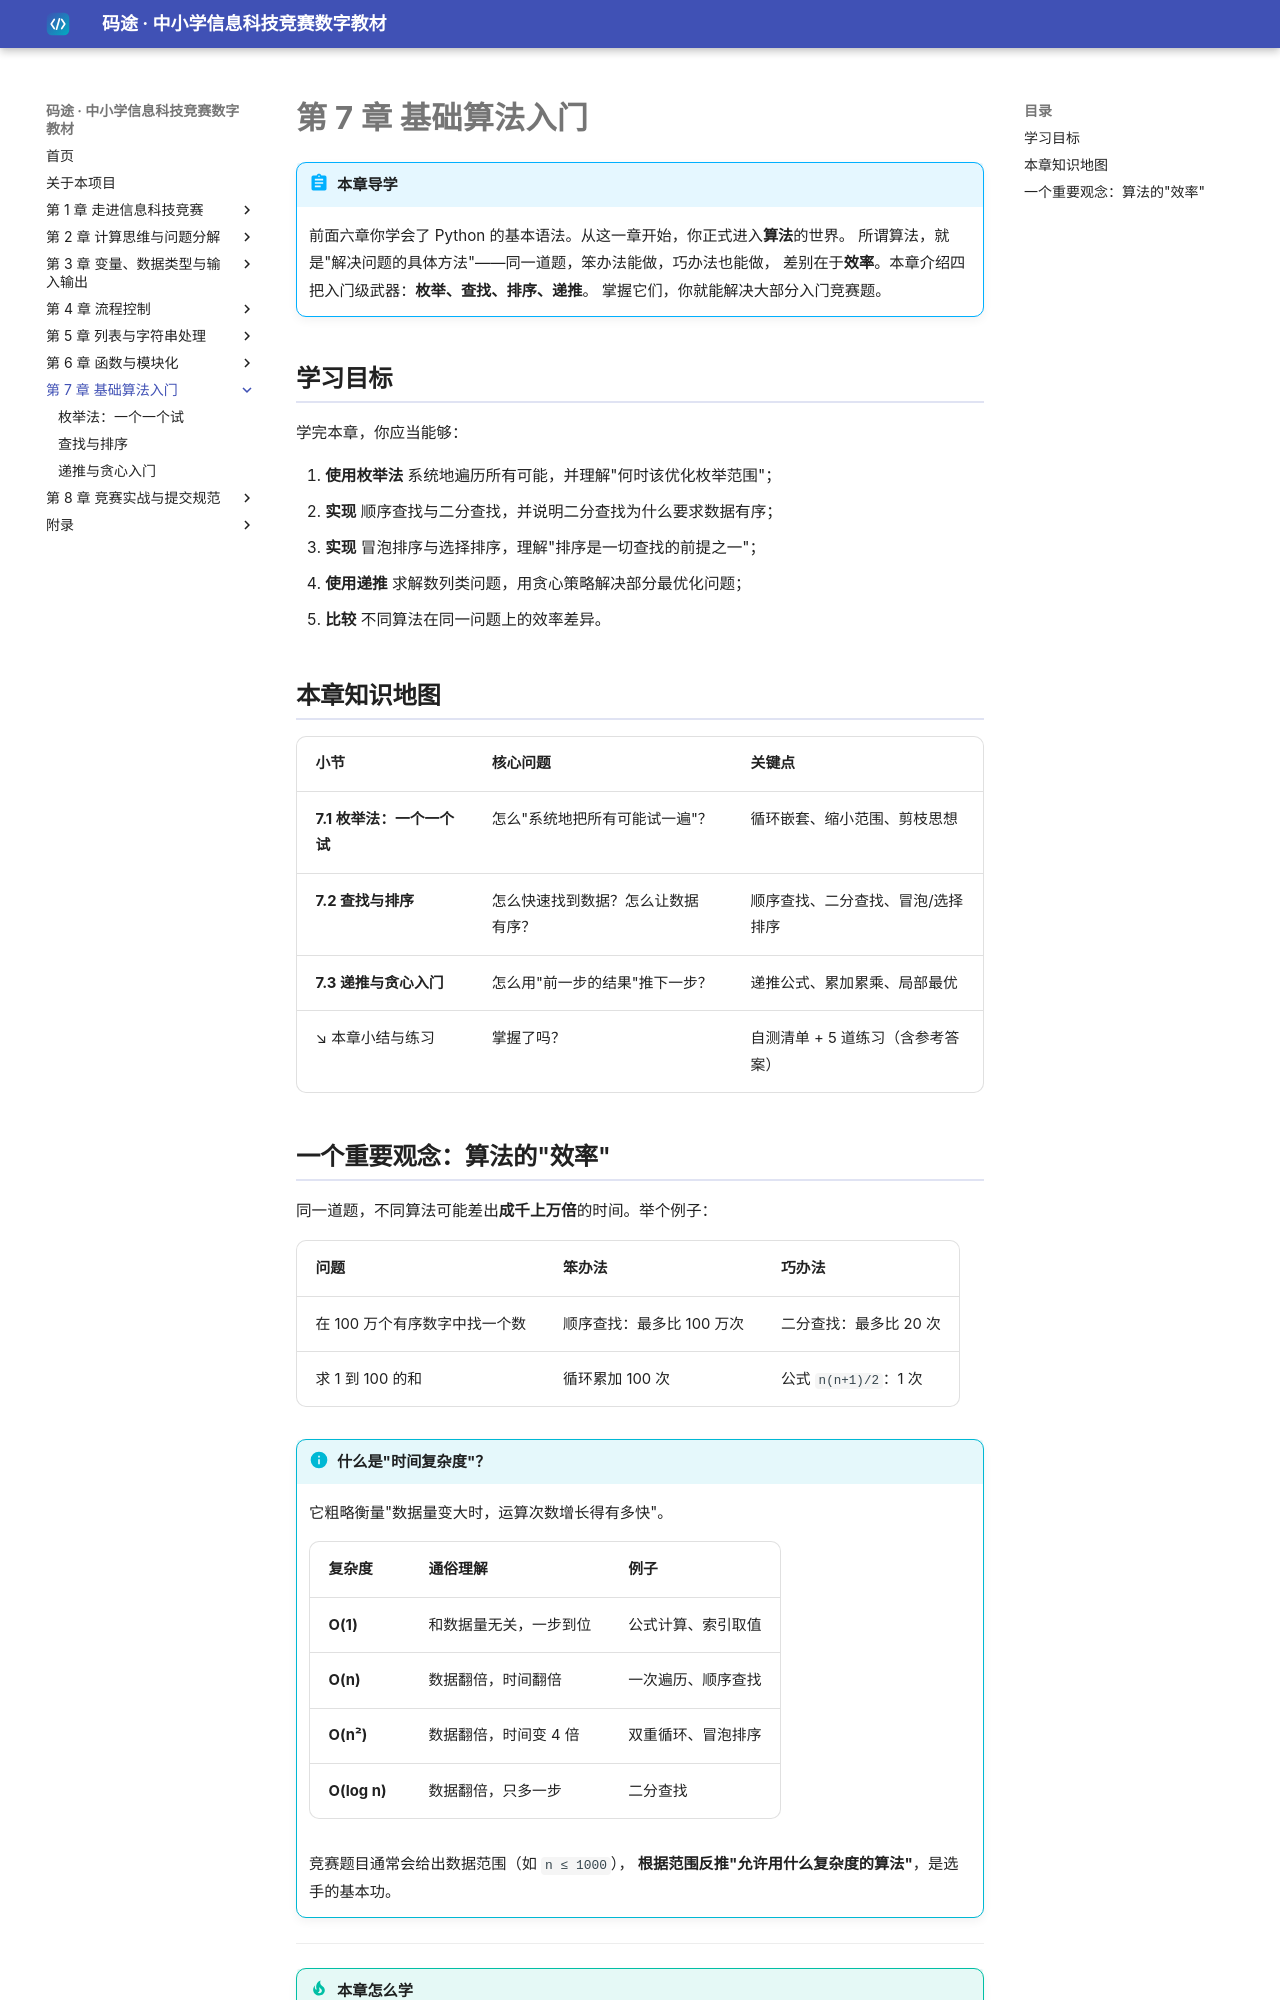

repository: dudubao111/maitu-textbook · page: 07-algo/index.html · generator: mkdocs

# 第 7 章 基础算法入门

!!! abstract "本章导学"
    前面六章你学会了 Python 的基本语法。从这一章开始，你正式进入**算法**的世界。
    所谓算法，就是"解决问题的具体方法"——同一道题，笨办法能做，巧办法也能做，
    差别在于**效率**。本章介绍四把入门级武器：**枚举、查找、排序、递推**。
    掌握它们，你就能解决大部分入门竞赛题。

## 学习目标

学完本章，你应当能够：

1. **使用枚举法** 系统地遍历所有可能，并理解"何时该优化枚举范围"；
2. **实现** 顺序查找与二分查找，并说明二分查找为什么要求数据有序；
3. **实现** 冒泡排序与选择排序，理解"排序是一切查找的前提之一"；
4. **使用递推** 求解数列类问题，用贪心策略解决部分最优化问题；
5. **比较** 不同算法在同一问题上的效率差异。

## 本章知识地图

| 小节 | 核心问题 | 关键点 |
|---|---|---|
| **7.1 枚举法：一个一个试** | 怎么"系统地把所有可能试一遍"？ | 循环嵌套、缩小范围、剪枝思想 |
| **7.2 查找与排序** | 怎么快速找到数据？怎么让数据有序？ | 顺序查找、二分查找、冒泡/选择排序 |
| **7.3 递推与贪心入门** | 怎么用"前一步的结果"推下一步？ | 递推公式、累加累乘、局部最优 |
| ↘ 本章小结与练习 | 掌握了吗？ | 自测清单 + 5 道练习（含参考答案） |
